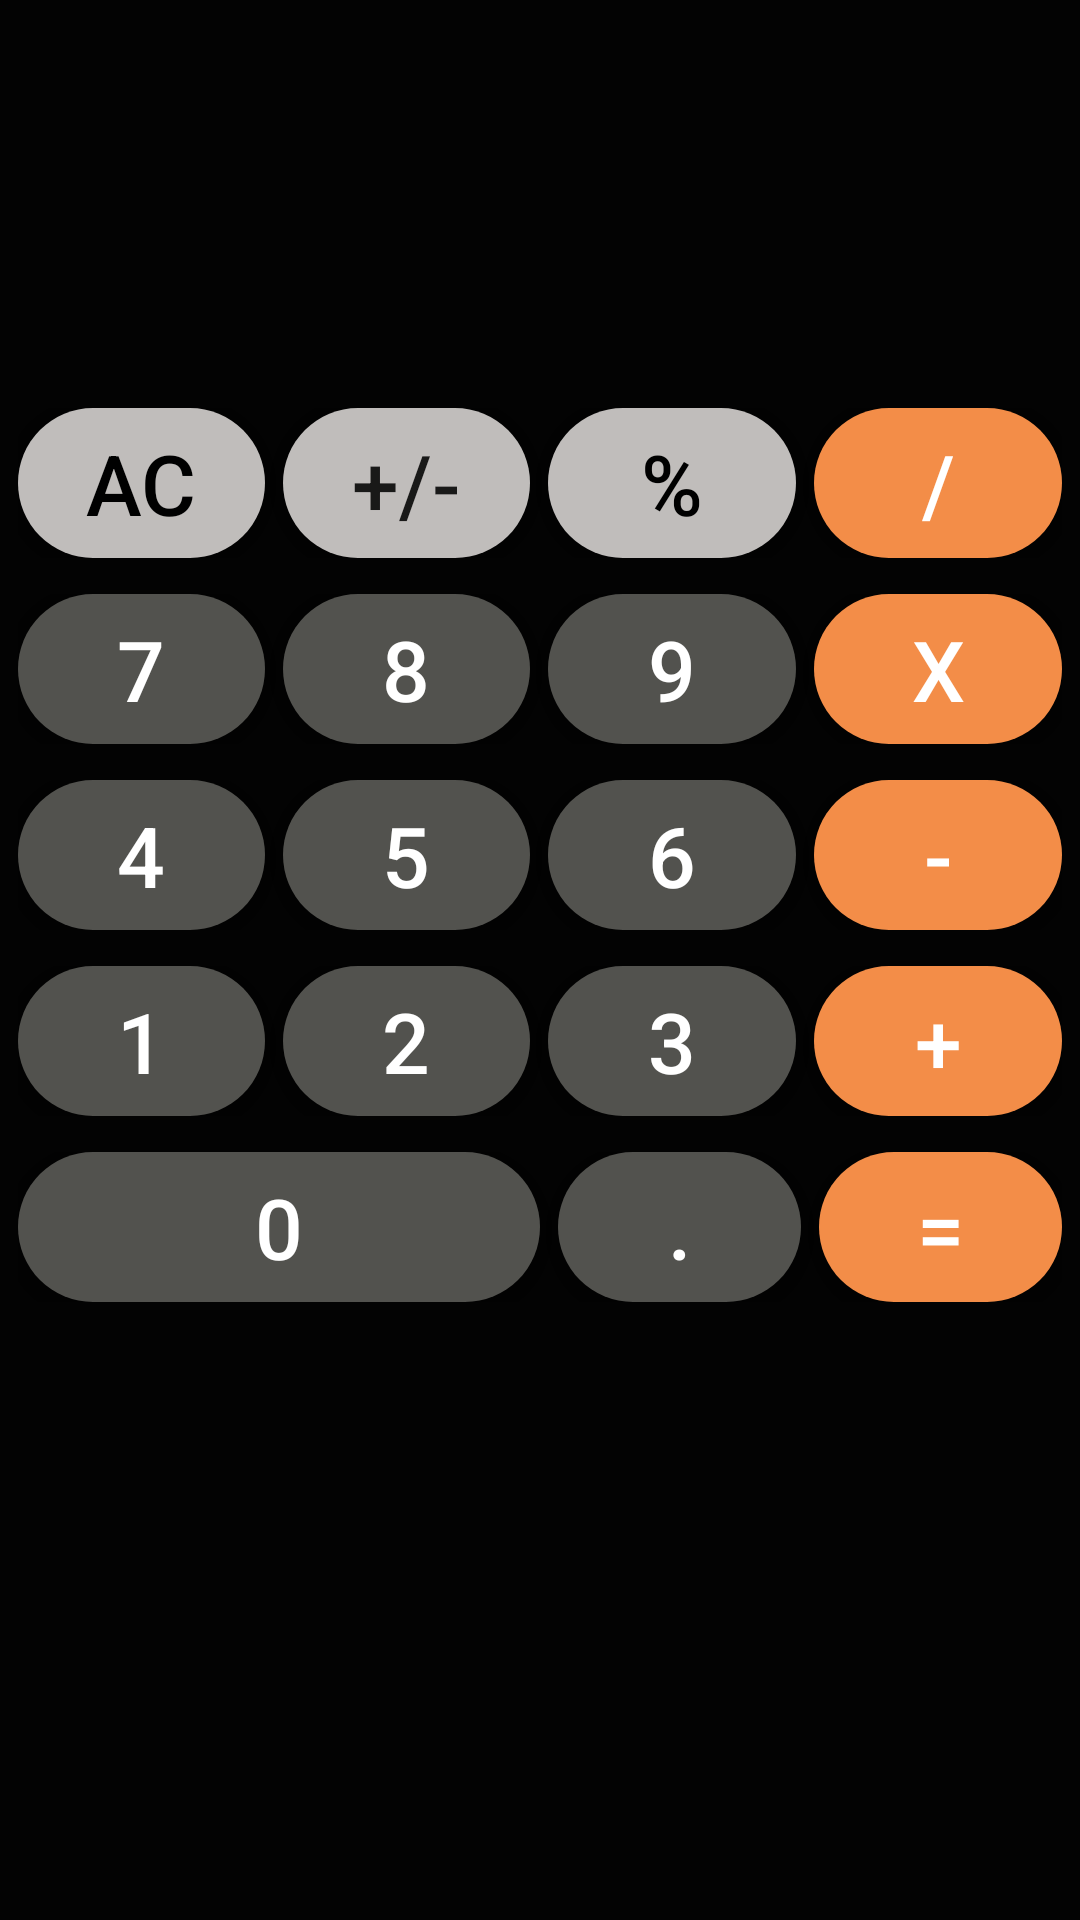

Reconstruct the res/layout file that produces this screen, plus the resources it refers to.
<!-- AndroidManifest.xml: application theme AppTheme -->
<!-- res/layout/activity_main.xml -->
<?xml version="1.0" encoding="utf-8"?>
<LinearLayout xmlns:android="http://schemas.android.com/apk/res/android"
    xmlns:app="http://schemas.android.com/apk/res-auto"
    xmlns:tools="http://schemas.android.com/tools"
    android:orientation="vertical"
    android:background="#030303"
    android:layout_width="match_parent"
    android:layout_height="match_parent"
    tools:context=".MainActivity">

   <RelativeLayout

       android:layout_width="match_parent"
       android:layout_height="130dp">

       <TextView
           android:id="@+id/txt_input"

           android:layout_width="wrap_content"
           android:layout_height="50dp"
           android:layout_alignParentRight="true"
           android:text=""
           android:textColor="@color/colorWhite"
           android:textSize="40sp" />
       <TextView
           android:layout_alignParentBottom="true"
           android:layout_below="@+id/txt_input"
           android:layout_marginBottom="20dp"
           android:textColor="@color/colorWhite"

           android:textSize="40sp"
           android:text=""
           android:id="@+id/txt_output"
           android:layout_alignParentRight="true"
           android:layout_width="wrap_content"
           android:layout_height="50dp" />
   </RelativeLayout>

    <LinearLayout
        android:orientation="vertical"
        android:weightSum="4"
        android:layout_width="match_parent"
        android:layout_height="wrap_content">
        <LinearLayout
            android:padding="@dimen/linearlayout"
            android:orientation="horizontal"
            android:layout_weight="1"
            android:weightSum="4"
            android:layout_width="match_parent"
            android:layout_height="wrap_content">
            <Button

                android:layout_weight="1"
                android:textSize="28sp"
                android:textColor="@color/colorBlack"
                android:text="AC"
                android:background="@drawable/bg_btn_grey"
                android:id="@+id/btn_AC"
                android:layout_width="0dp"
                android:layout_height="wrap_content" />
            <Button
                android:layout_marginLeft="@dimen/linearlayout"
            android:layout_weight="1"
            android:textSize="28sp"
            android:background="@drawable/bg_btn_grey"
            android:text="+/-"
            android:id="@+id/btn_rightAC"
            android:layout_width="0dp"
            android:layout_height="wrap_content"/>


            <Button
                android:layout_marginLeft="@dimen/linearlayout"
                android:layout_weight="1"
                android:id="@+id/btn_percent"
                android:layout_width="0dp"
                android:layout_height="wrap_content"
                android:background="@drawable/bg_btn_grey"
                android:text="%"
                android:textColor="@color/colorBlack"
                android:textSize="28sp" />
            <Button
                android:layout_marginLeft="@dimen/linearlayout"
                android:layout_weight="1"
                android:textColor="@color/colorWhite"
                android:textSize="28sp"
                android:background="@drawable/bg_btn_ornge"
                android:text = "/"
                android:id="@+id/btn_divide"
                android:layout_width="0dp"
                android:layout_height="wrap_content" />


        </LinearLayout>
        <LinearLayout
            android:padding="@dimen/linearlayout"
            android:layout_weight="1"
            android:weightSum="4"
            android:orientation="horizontal"
            android:layout_width="match_parent"
            android:layout_height="match_parent">
            <Button
                android:layout_weight="1"
                android:textColor="@color/colorWhite"
                android:textSize="28sp"
                android:text = "7"
                android:background="@drawable/bg_btn_dark_grey"
                android:id="@+id/btn_7"
                android:layout_width="0dp"
                android:layout_height="wrap_content"/>

            <Button
                android:layout_marginLeft="@dimen/linearlayout"
                android:layout_weight="1"
                android:textColor="@color/colorWhite"
                android:textSize="28sp"
                android:background="@drawable/bg_btn_dark_grey"
                android:text = "8"
                android:id="@+id/btn_8"
                android:layout_width="0dp"
                android:layout_height="wrap_content"/>
            <Button
                android:layout_marginLeft="@dimen/linearlayout"
                android:layout_weight="1"
                android:textColor="@color/colorWhite"
                android:textSize="28sp"
                android:background="@drawable/bg_btn_dark_grey"
                android:text="9"
                android:id="@+id/btn_9"
                android:layout_width="0dp"
                android:layout_height="wrap_content" />
            <Button
                android:layout_marginLeft="@dimen/linearlayout"
                android:layout_weight="1"
                android:textColor="@color/colorWhite"
                android:textSize="28sp"
                android:background="@drawable/bg_btn_ornge"
                android:text = "x"
                android:id="@+id/btn_mul"
                android:layout_width="0dp"
                android:layout_height="wrap_content"  />


        </LinearLayout>
        <LinearLayout
            android:padding="@dimen/linearlayout"

            android:layout_weight="1"
            android:weightSum="4"
            android:orientation="horizontal"
            android:layout_width="match_parent"
            android:layout_height="match_parent">

            <Button
                android:layout_weight="1"
                android:textColor="@color/colorWhite"
                android:textSize="28sp"
                android:background="@drawable/bg_btn_dark_grey"
                android:text = "4"
                android:id="@+id/btn_4"
                android:layout_width="0dp"
                android:layout_height="wrap_content" />
            <Button
                android:layout_marginLeft="@dimen/linearlayout"
                android:layout_weight="1"
                android:textColor="@color/colorWhite"
                android:textSize="28sp"
                android:background="@drawable/bg_btn_dark_grey"
                android:text = "5"
                android:id="@+id/btn_5"
                android:layout_width="0dp"
                android:layout_height="wrap_content" />
            <Button
                android:layout_marginLeft="@dimen/linearlayout"
                android:layout_weight="1"
                android:textColor="@color/colorWhite"
                android:textSize="28sp"
                android:background="@drawable/bg_btn_dark_grey"
                android:text="6"
                android:id="@+id/btn_6"
                android:layout_width="0dp"
                android:layout_height="wrap_content"/>
            <Button
                android:layout_marginLeft="@dimen/linearlayout"
                android:layout_weight="1"
                android:textColor="@color/colorWhite"
                android:textSize="28sp"
                android:background="@drawable/bg_btn_ornge"
                android:text = "-"
                android:id="@+id/btn_sub"
                android:layout_width="0dp"
                android:layout_height="wrap_content"/>


        </LinearLayout>
        <LinearLayout

            android:padding="@dimen/linearlayout"
            android:layout_weight="1"
            android:weightSum="4"
            android:orientation="horizontal"
            android:layout_width="match_parent"
            android:layout_height="match_parent">
            <Button
                android:layout_weight="1"
                android:textColor="@color/colorWhite"
                android:textSize="28sp"
                android:background="@drawable/bg_btn_dark_grey"
                android:text="1"
                android:id="@+id/btn_1"
                android:layout_width="0dp"
                android:layout_height="wrap_content"/>
            <Button
                android:layout_marginLeft="@dimen/linearlayout"
                android:layout_weight="1"
                android:textColor="@color/colorWhite"
                android:textSize="28sp"
                android:background="@drawable/bg_btn_dark_grey"
                android:text = "2"
                android:id="@+id/btn_2"
                android:layout_width="0dp"
                android:layout_height="wrap_content"  />
            <Button
                android:layout_marginLeft="@dimen/linearlayout"
                android:layout_weight="1"
                android:textColor="@color/colorWhite"
                android:textSize="28sp"
                android:background="@drawable/bg_btn_dark_grey"
                android:text="3"
                android:id="@+id/btn_3"
                android:layout_width="0dp"
                android:layout_height="wrap_content"  />
            <Button
                android:layout_marginLeft="@dimen/linearlayout"
                android:layout_weight="1"
                android:textColor="@color/colorWhite"
                android:textSize="28sp"
                android:background="@drawable/bg_btn_ornge"
                android:text = "+"
                android:id="@+id/btn_add"
                android:layout_width="0dp"
                android:layout_height="wrap_content"  />
        </LinearLayout>

    </LinearLayout>
    <LinearLayout
        android:padding="@dimen/linearlayout"
        android:weightSum="4"
        android:orientation="horizontal"
        android:layout_width="match_parent"
        android:layout_height="wrap_content">

        <Button
            android:layout_weight="2"
            android:textColor="@color/colorWhite"
            android:textSize="28sp"
            android:background="@drawable/bg_btn_0"
            android:text = "0"
            android:id="@+id/btn_0"
            android:layout_width="0dp"
            android:layout_height="wrap_content"/>
        <LinearLayout
            android:layout_weight="2"
            android:weightSum="2"
            android:orientation="horizontal"
            android:layout_width="0dp"
            android:layout_height="wrap_content">
            <Button
                android:layout_marginLeft="@dimen/linearlayout"
                android:layout_weight="1"
                android:textColor="@color/colorWhite"
                android:textSize="28sp"
                android:background="@drawable/bg_btn_dark_grey"
                android:text="."
                android:id="@+id/btn_dot"
                android:layout_width="0dp"
                android:layout_height="wrap_content"/>
            <Button
                android:layout_marginLeft="@dimen/linearlayout"
                android:layout_weight="1"
                android:textColor="@color/colorWhite"
                android:textSize="28sp"
                android:background="@drawable/bg_btn_ornge"
                android:text = "="
                android:id="@+id/btn_equal"
                android:layout_width="0dp"
                android:layout_height="wrap_content"/>
        </LinearLayout>
    </LinearLayout>

</LinearLayout>
<!-- resources referenced by this layout -->
<resources>
  <color name="colorBlack">#000000</color>
  <color name="colorWhite">#ffff</color>
  <dimen name="linearlayout">6dp</dimen>
  <!-- drawable bg_btn_0 (drawable) -->
  <?xml version="1.0" encoding="utf-8"?>
  <shape xmlns:android="http://schemas.android.com/apk/res/android">
  
      <solid android:color="#52524E"/>
  
      <size android:height="50dp"
          android:width="100dp"/>
       <corners android:radius="50dp"/>
  
  </shape>
  <!-- drawable bg_btn_dark_grey (drawable) -->
  <?xml version="1.0" encoding="utf-8"?>
  <shape xmlns:android="http://schemas.android.com/apk/res/android"
      android:shape="rectangle">
  
      <solid android:color="#52524E"/>
      <size android:width="50dp"
          android:height="50dp"/>
      <corners android:radius="50dp" />
  </shape>
  <!-- drawable bg_btn_grey (drawable) -->
  <?xml version="1.0" encoding="utf-8"?>
  <shape xmlns:android="http://schemas.android.com/apk/res/android">
  
      <solid android:color="#C0BDBB"/>
      <size android:width="50dp"
          android:height="50dp"/>
      <corners android:radius="50dp"/>
  </shape>
  <!-- drawable bg_btn_ornge (drawable) -->
  <?xml version="1.0" encoding="utf-8"?>
  <shape xmlns:android="http://schemas.android.com/apk/res/android">
  
      <solid android:color="#F38D48"/>
      <size android:width="50dp"
          android:height="50dp"/>
      <corners android:radius="50dp"/>
  </shape>
  <style name="AppTheme" parent="Theme.AppCompat.Light.DarkActionBar">
          
          <item name="colorPrimary">@color/colorPrimary</item>
          <item name="colorPrimaryDark">@color/colorPrimaryDark</item>
          <item name="colorAccent">@color/colorAccent</item>
      </style>
  <color name="colorPrimary">#008577</color>
  <color name="colorPrimaryDark">#00574B</color>
  <color name="colorAccent">#D81B60</color>
</resources>
